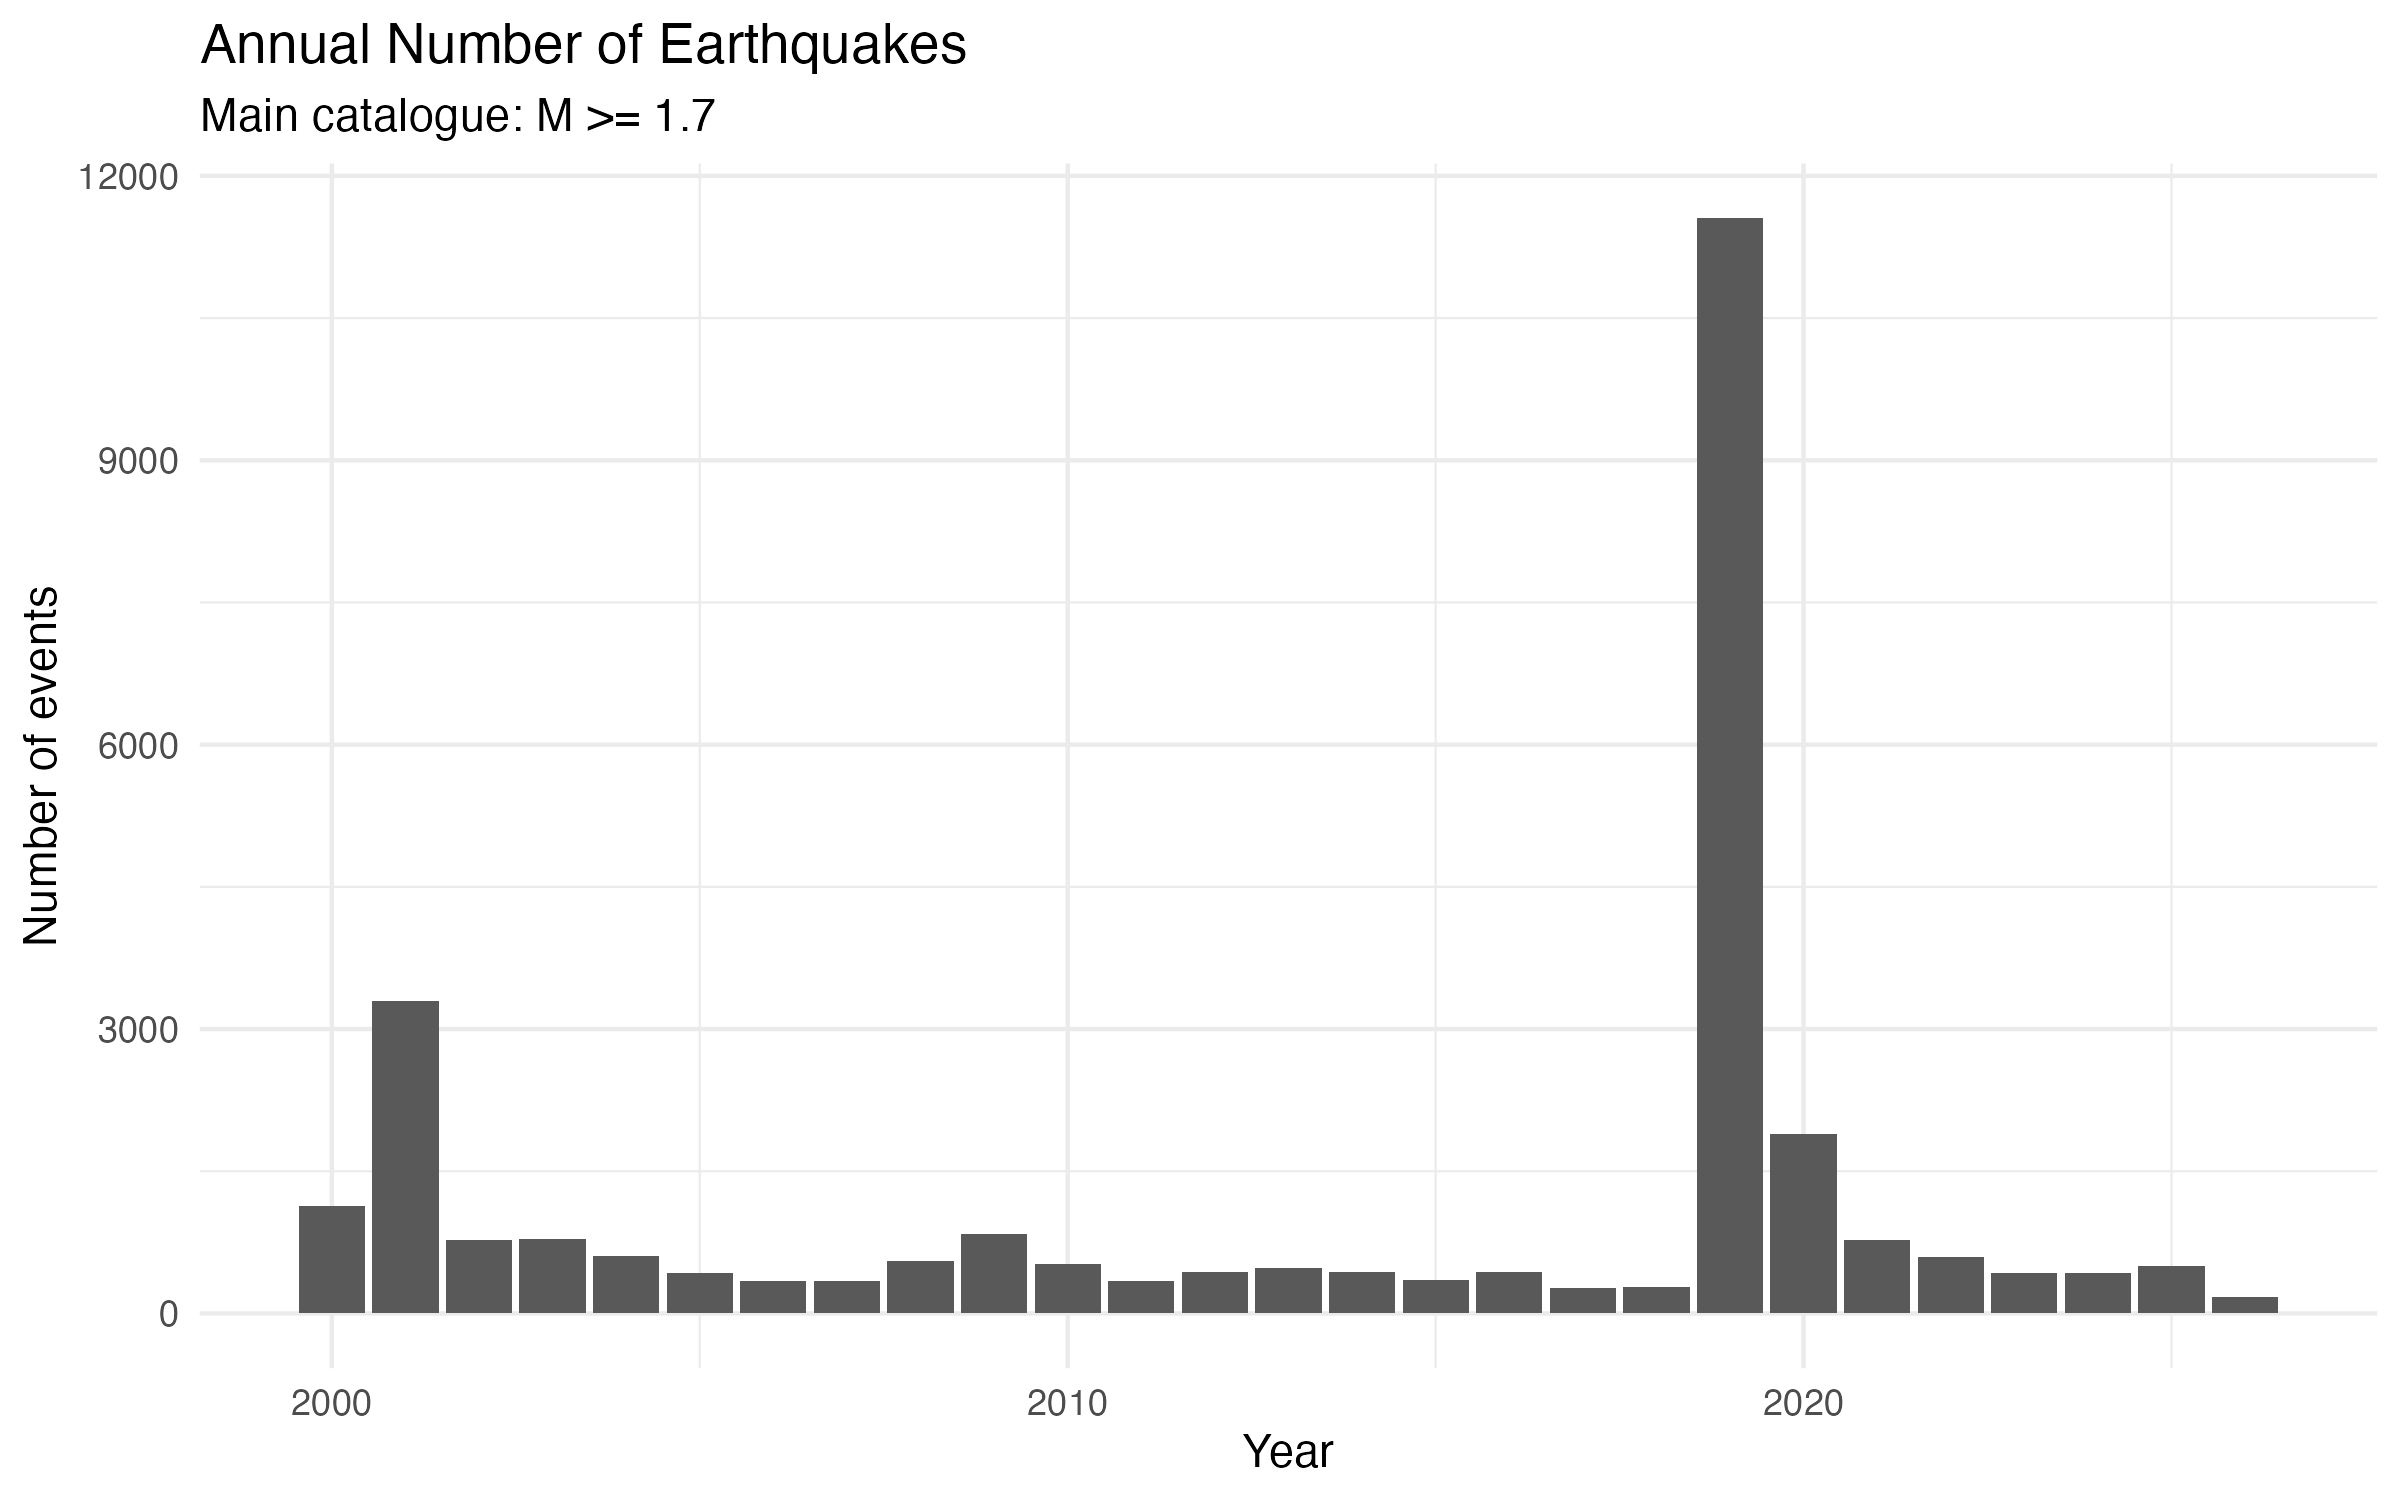

Values plotted in this chart, from the file beside it:
year, n_events, max_mag, mean_mag, median_mag
2000, 1129, 4.51, 2.032, 1.91
2001, 3291, 5.17, 2.063, 1.94
2002, 770, 4.77, 2.075, 1.94
2003, 786, 4.54, 2.068, 1.96
2004, 607, 5.03, 2.028, 1.9
2005, 429, 4.38, 2.089, 1.94
2006, 344, 4.11, 2.161, 2.04
2007, 346, 4.34, 2.144, 2.025
2008, 551, 5.06, 2.204, 2.05
2009, 838, 5.19, 2.191, 1.99
2010, 517, 4.41, 2.226, 2.06
2011, 344, 4.45, 2.143, 1.97
2012, 441, 3.69, 2.128, 1.98
2013, 479, 4.3, 2.133, 1.97
2014, 436, 4.39, 2.203, 2.04
2015, 357, 4.25, 2.131, 1.96
2016, 437, 4.31, 2.183, 2.05
2017, 273, 4.12, 2.168, 2
2018, 275, 4.2, 2.144, 2.01
2019, 11553, 7.1, 2.254, 2.09
2020, 1897, 5.8, 2.147, 2.01
2021, 776, 4.03, 2.13, 1.99
2022, 591, 4.58, 2.114, 1.96
2023, 428, 3.62, 2.163, 2.03
2024, 423, 4.87, 2.138, 2.01
2025, 498, 3.98, 2.111, 1.98
2026, 174, 4.11, 2.185, 2.01
